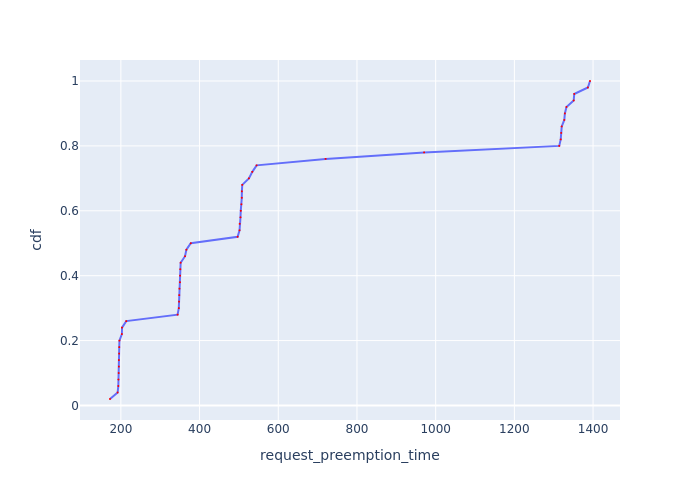

Source data for this figure (header and first rows):
Request Id, request_preemption_time, cdf
0_49, 172.4, 0.02
0_47, 191.8, 0.04
0_27, 193.5, 0.06
0_39, 193.8, 0.08
0_11, 194.5, 0.1
0_35, 194.9, 0.12
0_19, 195, 0.14
0_23, 195.6, 0.16
0_31, 195.9, 0.18
0_43, 196.4, 0.2
0_7, 202.6, 0.22
0_15, 203, 0.24
0_3, 213.7, 0.26
0_46, 344.2, 0.28
0_38, 347.2, 0.3
0_26, 347.8, 0.32
0_10, 348.4, 0.34
0_18, 348.9, 0.36
0_34, 350.2, 0.38
0_22, 350.5, 0.4
0_30, 351, 0.42
0_42, 351.9, 0.44
0_14, 363.1, 0.46
0_6, 366.5, 0.48
0_2, 377.7, 0.5
0_45, 496.8, 0.52
0_37, 501.6, 0.54
0_25, 501.9, 0.56
0_17, 504, 0.58
0_9, 504.7, 0.6
0_33, 506.4, 0.62
0_21, 507.3, 0.64
0_29, 507.6, 0.66
0_41, 508.5, 0.68
0_13, 525.4, 0.7
0_5, 534, 0.72
0_1, 544.9, 0.74
0_0, 720.2, 0.76
0_48, 970.7, 0.78
0_44, 1314, 0.8
0_20, 1318, 0.82
0_28, 1319, 0.84
0_40, 1320, 0.86
0_24, 1327, 0.88
0_36, 1328, 0.9
0_32, 1332, 0.92
0_12, 1351, 0.94
0_16, 1352, 0.96
0_4, 1387, 0.98
0_8, 1392, 1.0
